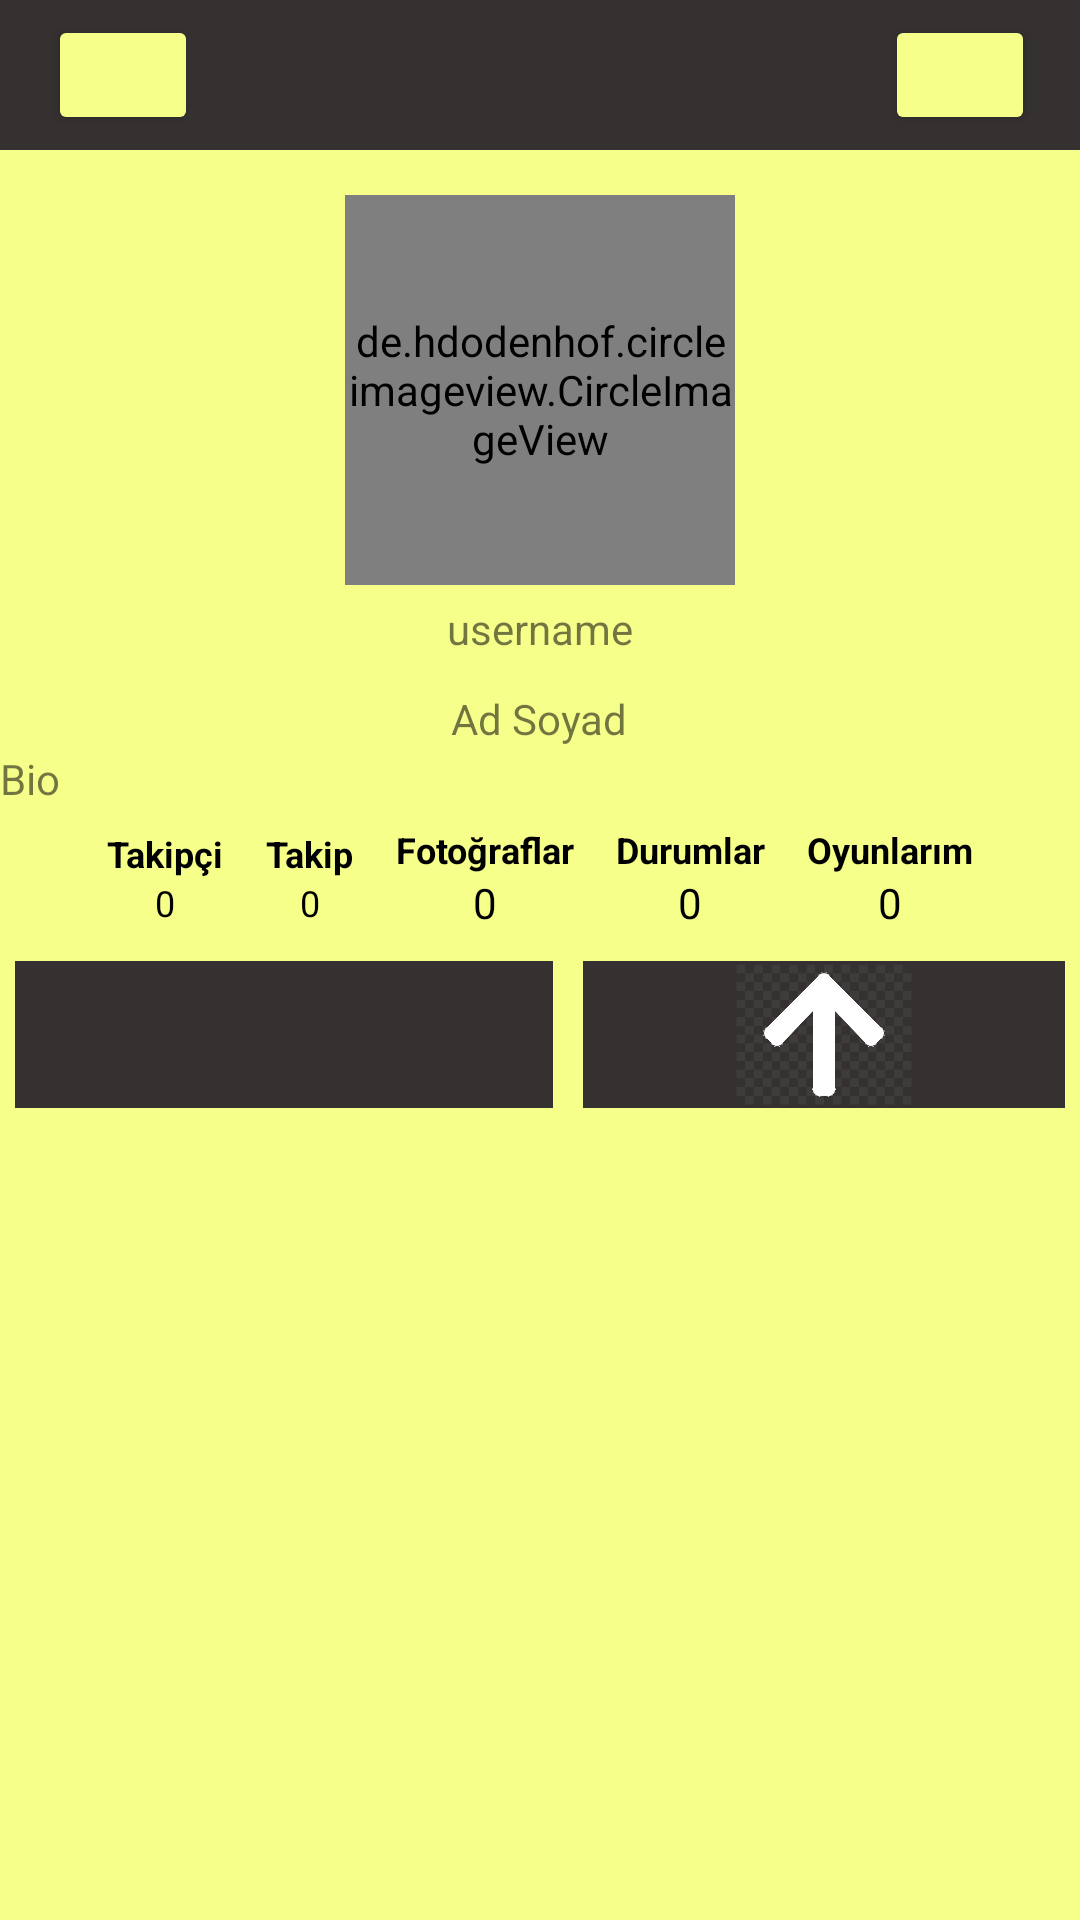

Layout XML and referenced resources for this Android screen:
<!-- AndroidManifest.xml: application theme Theme.GameGal_App -->
<!-- res/layout/fragment_profile.xml -->
<?xml version="1.0" encoding="utf-8"?>
<RelativeLayout xmlns:android="http://schemas.android.com/apk/res/android"
    xmlns:app="http://schemas.android.com/apk/res-auto"
    xmlns:tools="http://schemas.android.com/tools"
    android:layout_width="match_parent"
    android:layout_height="match_parent"
    android:background="@color/sariarka"
    tools:context=".Fragments.ProfileFragment">




    <com.google.android.material.appbar.AppBarLayout
        android:id="@+id/app_bar_layout_profile"
        android:layout_width="match_parent"
        android:layout_height="wrap_content"
        android:background="@color/siyahrenk">



        <androidx.appcompat.widget.Toolbar
            android:id="@+id/profile_toolbar"
            android:layout_width="match_parent"
            android:layout_height="50dp">

            <RelativeLayout
                android:layout_width="match_parent"
                android:layout_height="wrap_content">



                <Button

                    android:id="@+id/edit_account_settings_btn"
                    android:layout_width="50dp"
                    android:layout_height="40dp"
                    android:backgroundTint="@color/sariarka"
                    app:icon="@drawable/settings"
                    app:iconSize="30dp"
                    app:iconTint="#000000">


                </Button>

-->

                <Button
                    android:id="@+id/message_btn"
                    android:layout_width="50dp"
                    android:layout_height="40dp"
                    android:layout_alignParentEnd="true"
                    android:layout_marginRight="15dp"
                    android:backgroundTint="@color/sariarka"
                    android:paddingLeft="10dp"
                    android:paddingRight="0dp"
                    app:icon="@drawable/plus"
                    app:iconSize="30dp"
                    app:iconTint="#000000"></Button>




            </RelativeLayout>
        </androidx.appcompat.widget.Toolbar>

    </com.google.android.material.appbar.AppBarLayout>


    <de.hdodenhof.circleimageview.CircleImageView
        android:id="@+id/pro_image_profile_frag"
        android:layout_width="130dp"
        android:layout_height="130dp"
        android:layout_below="@+id/app_bar_layout_profile"
        android:layout_centerHorizontal="true"
        android:layout_marginTop="15dp"
        android:src="@drawable/profile">

    </de.hdodenhof.circleimageview.CircleImageView>


    <TextView
        android:id="@+id/profile_fragment_username"
        android:layout_width="wrap_content"
        android:layout_height="wrap_content"
        android:layout_centerHorizontal="true"
        android:layout_marginTop="200dp"
        android:text="username">

    </TextView>

    <TextView
        android:id="@+id/full_name_profile_frag"
        android:layout_width="wrap_content"
        android:layout_height="wrap_content"
        android:layout_centerHorizontal="true"
        android:layout_marginTop="230dp"
        android:text="Ad Soyad">

    </TextView>


    <TextView
        android:id="@+id/bio_profile_frag"
        android:layout_width="wrap_content"
        android:layout_height="wrap_content"
        android:layout_alignLeft="@+id/full_name_profile_frag"
        android:layout_alignParentStart="true"
        android:layout_alignParentEnd="true"
        android:layout_marginTop="250dp"
        android:text="Bio">

    </TextView>

    <RelativeLayout
        android:id="@+id/relative1"
        android:layout_width="match_parent"
        android:layout_height="wrap_content"
        android:layout_below="@+id/pro_image_profile_frag"
        android:layout_marginTop="80dp">

        <LinearLayout
            android:id="@+id/linear1"
            android:layout_width="match_parent"
            android:layout_height="wrap_content"
            android:gravity="center"
            android:orientation="horizontal">

            <LinearLayout
                android:layout_width="wrap_content"
                android:layout_height="wrap_content"
                android:layout_marginLeft="7dp"
                android:layout_marginRight="7dp"
                android:gravity="center"
                android:orientation="vertical">

                <TextView
                    android:layout_width="wrap_content"
                    android:layout_height="wrap_content"
                    android:text="Takipçi"
                    android:textColor="@android:color/black"
                    android:textSize="12dp"
                    android:textStyle="bold">

                </TextView>

                <TextView
                    android:id="@+id/total_followers"
                    android:layout_width="wrap_content"
                    android:layout_height="wrap_content"
                    android:text="0"
                    android:textColor="@android:color/black"
                    android:textSize="12dp">

                </TextView>
            </LinearLayout>

            <LinearLayout
                android:layout_width="wrap_content"
                android:layout_height="wrap_content"
                android:layout_marginLeft="7dp"
                android:layout_marginRight="7dp"
                android:gravity="center"
                android:orientation="vertical">

                <TextView
                    android:layout_width="wrap_content"
                    android:layout_height="wrap_content"
                    android:text="Takip"
                    android:textColor="@android:color/black"
                    android:textSize="12dp"
                    android:textStyle="bold">

                </TextView>

                <TextView
                    android:id="@+id/total_following"
                    android:layout_width="wrap_content"
                    android:layout_height="wrap_content"
                    android:text="0"
                    android:textColor="@android:color/black"
                    android:textSize="12dp"></TextView>

            </LinearLayout>

            <LinearLayout
                android:layout_width="wrap_content"
                android:layout_height="wrap_content"
                android:layout_marginLeft="7dp"
                android:layout_marginRight="7dp"
                android:gravity="center"
                android:orientation="vertical">

                <TextView
                    android:layout_width="wrap_content"
                    android:layout_height="wrap_content"
                    android:text="Fotoğraflar"
                    android:textColor="@android:color/black"
                    android:textSize="12dp"
                    android:textStyle="bold">

                </TextView>

                <TextView
                    android:id="@+id/total_posts"
                    android:layout_width="wrap_content"
                    android:layout_height="wrap_content"
                    android:text="0"
                    android:textColor="@android:color/black"></TextView>

            </LinearLayout>

            <LinearLayout
                android:layout_width="wrap_content"
                android:layout_height="wrap_content"
                android:layout_marginLeft="7dp"
                android:layout_marginRight="7dp"
                android:gravity="center"
                android:orientation="vertical">

                <TextView
                    android:layout_width="wrap_content"
                    android:layout_height="wrap_content"
                    android:text="Durumlar"
                    android:textColor="@android:color/black"
                    android:textSize="12dp"
                    android:textStyle="bold"></TextView>

                <TextView
                    android:id="@+id/total_status"
                    android:layout_width="wrap_content"
                    android:layout_height="wrap_content"
                    android:text="0"
                    android:textColor="@android:color/black"></TextView>

            </LinearLayout>

            <LinearLayout
                android:layout_width="wrap_content"
                android:layout_height="wrap_content"
                android:layout_marginLeft="7dp"
                android:layout_marginRight="7dp"
                android:gravity="center"
                android:orientation="vertical">

                <TextView
                    android:layout_width="wrap_content"
                    android:layout_height="wrap_content"
                    android:text="Oyunlarım"
                    android:textColor="@android:color/black"
                    android:textSize="12dp"
                    android:textStyle="bold"></TextView>

                <TextView
                    android:id="@+id/fav_games"
                    android:layout_width="wrap_content"
                    android:layout_height="wrap_content"
                    android:text="0"
                    android:textColor="@android:color/black"></TextView>
            </LinearLayout>
        </LinearLayout>

        <LinearLayout
            android:layout_width="match_parent"
            android:layout_height="wrap_content"
            android:layout_alignWithParentIfMissing="false"
            android:layout_below="@+id/linear1"
            android:layout_centerInParent="true"
            android:layout_marginLeft="5dp"
            android:layout_marginTop="10dp"
            android:layout_marginRight="5dp"
            android:clipChildren="false"
            android:orientation="horizontal">

            <ImageButton
                android:id="@+id/images_grid_view_btn"
                android:layout_width="20dp"
                android:layout_height="match_parent"
                android:layout_marginEnd="10dp"
                android:layout_weight="1"
                android:background="@color/siyahrenk"
                android:backgroundTint="@color/siyahrenk"
                android:src="@drawable/ic_launcher_foreground"></ImageButton>

            <ImageButton
                android:id="@+id/images_save_btn"
                android:layout_width="1dp"
                android:layout_height="49dp"
                android:layout_weight="1"
                android:background="@color/siyahrenk"
                android:scaleType="fitCenter"
                android:src="@drawable/send_icon"
                app:tint="#FFFFFF"></ImageButton>
        </LinearLayout>

    </RelativeLayout>

    <RelativeLayout

        android:layout_width="match_parent"
        android:layout_height="match_parent"
        android:layout_below="@+id/relative1">

        <androidx.recyclerview.widget.RecyclerView
            android:id="@+id/recycler_view_upload_pic"
            android:layout_width="match_parent"
            android:layout_height="match_parent"

            >

        </androidx.recyclerview.widget.RecyclerView>

        <androidx.recyclerview.widget.RecyclerView
            android:id="@+id/recycler_view_saved_pic"
            android:layout_width="match_parent"
            android:layout_height="match_parent"
            android:visibility="gone"

            >

        </androidx.recyclerview.widget.RecyclerView>


    </RelativeLayout>


</RelativeLayout>
<!-- resources referenced by this layout -->
<resources>
  <color name="sariarka">#FFF7FF8B</color>
  <color name="siyahrenk">#FF353131</color>
  <!-- drawable plus: png bitmap (drawable-v24, 23023 bytes) -->
  <!-- drawable send_icon: png bitmap (drawable-v24, 29170 bytes) -->
  <!-- drawable settings: png bitmap (drawable-v24, 54803 bytes) -->
  <style name="Theme.GameGal_App" parent="Theme.MaterialComponents.DayNight.NoActionBar">
          
          <item name="colorPrimary">@color/purple_500</item>
          <item name="colorPrimaryVariant">@color/purple_700</item>
          <item name="colorOnPrimary">@color/white</item>
          
          <item name="colorSecondary">@color/teal_200</item>
          <item name="colorSecondaryVariant">@color/teal_700</item>
          
          <item name="android:statusBarColor" tools:targetApi="l">?attr/colorPrimaryVariant</item>
          
      </style>
  <color name="purple_500">#FF6200EE</color>
  <color name="purple_700">#FF3700B3</color>
  <color name="white">#FFFFFFFF</color>
  <color name="teal_200">#FF03DAC5</color>
  <color name="teal_700">#FF018786</color>
</resources>
